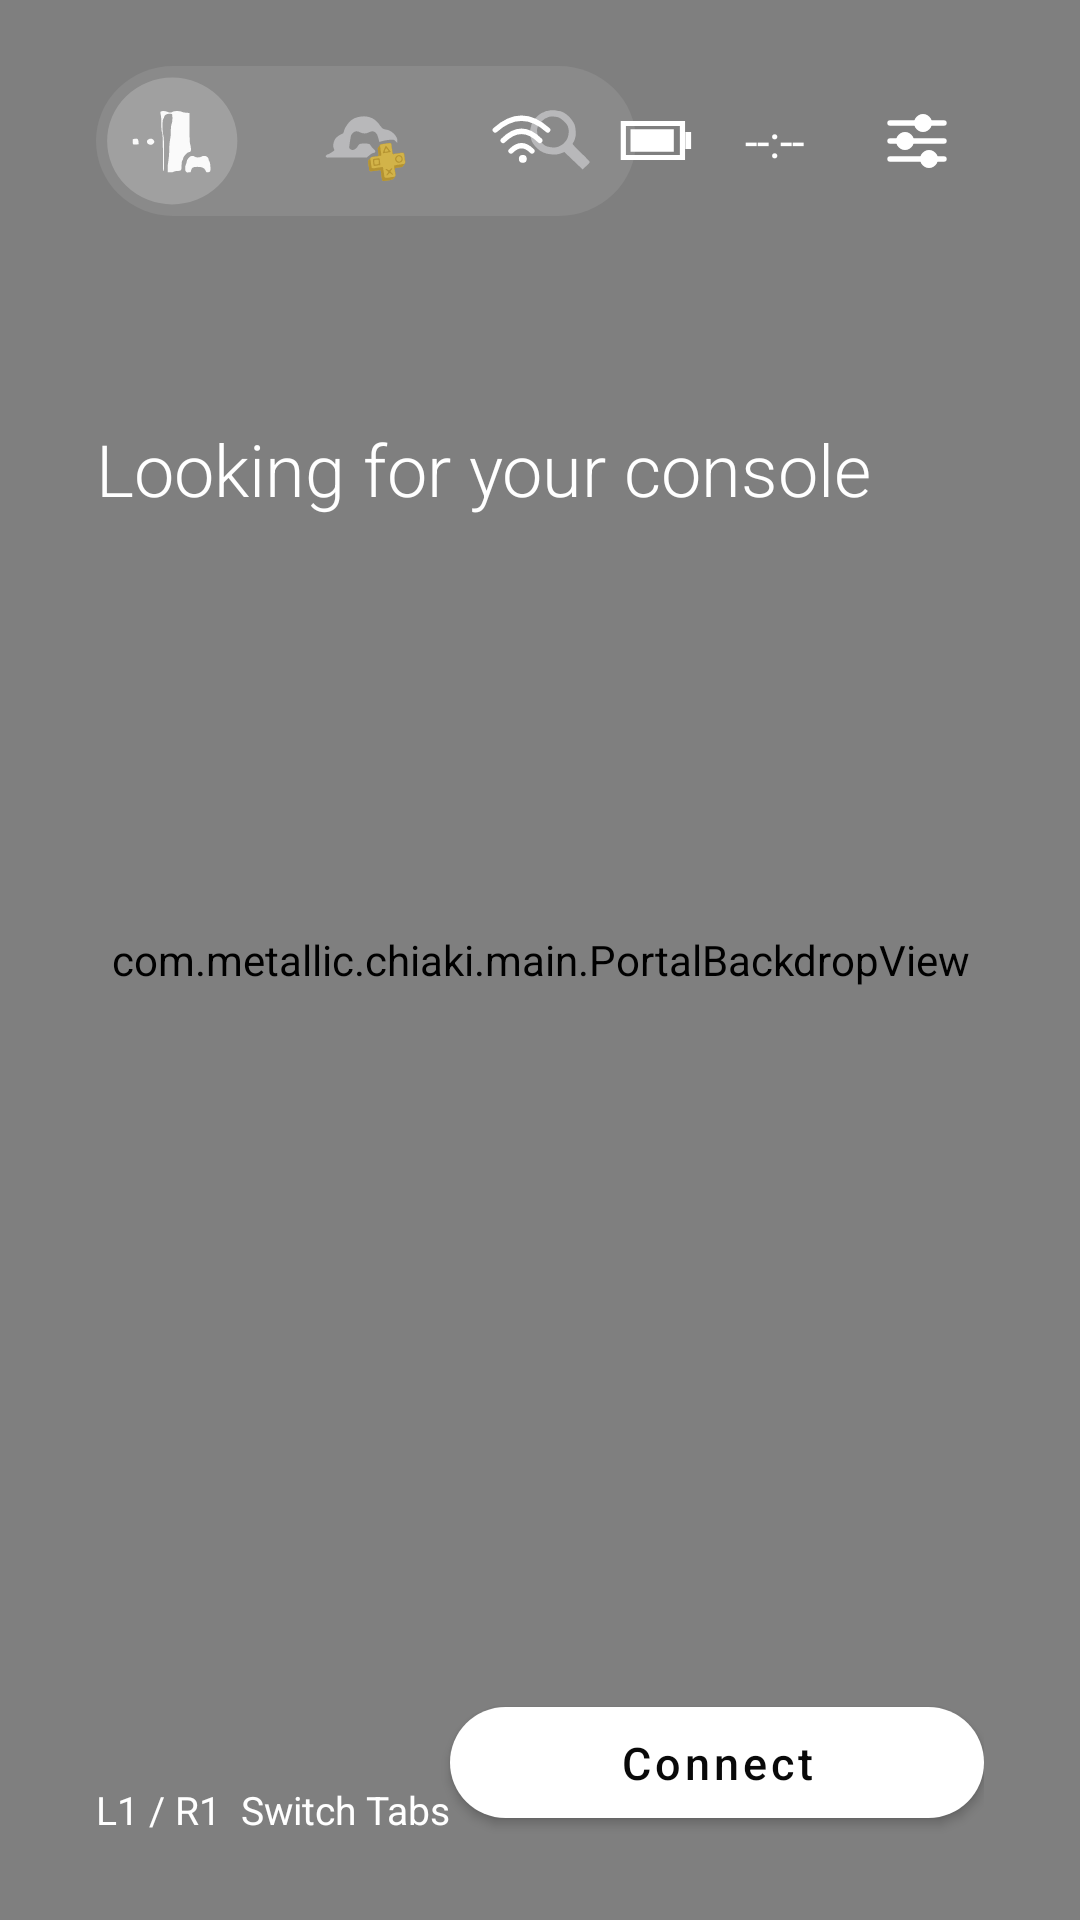

The Android layout XML behind this screen, and the referenced resources:
<!-- AndroidManifest.xml: application theme AppTheme -->
<!-- res/layout/activity_portal_home.xml -->
<?xml version="1.0" encoding="utf-8"?>
<FrameLayout xmlns:android="http://schemas.android.com/apk/res/android"
    xmlns:app="http://schemas.android.com/apk/res-auto"
    android:id="@+id/portalRoot"
    android:layout_width="match_parent"
    android:layout_height="match_parent"
    android:background="#07070c"
    android:focusableInTouchMode="true">

    <com.metallic.chiaki.main.PortalBackdropView
        android:id="@+id/portalBackdrop"
        android:layout_width="match_parent"
        android:layout_height="match_parent"
        android:importantForAccessibility="no"/>

    <androidx.constraintlayout.widget.ConstraintLayout
        android:id="@+id/portalLayout"
        android:layout_width="match_parent"
        android:layout_height="match_parent"
        android:paddingStart="32dp"
        android:paddingEnd="32dp"
        android:paddingTop="22dp"
        android:paddingBottom="28dp">

        <androidx.constraintlayout.widget.Guideline
            android:id="@+id/titleGuide"
            android:layout_width="wrap_content"
            android:layout_height="wrap_content"
            android:orientation="horizontal"
            app:layout_constraintGuide_percent="0.20"/>

        
        <FrameLayout
            android:id="@+id/portalTabSwitcher"
            android:layout_width="180dp"
            android:layout_height="50dp"
            android:contentDescription="Remote Play, Cloud Streaming, Search"
            app:layout_constraintStart_toStartOf="parent"
            app:layout_constraintTop_toTopOf="parent">
            <ImageView
                android:id="@+id/portalTabArtwork"
                android:layout_width="match_parent"
                android:layout_height="match_parent"
                android:scaleType="fitXY"
                android:src="@drawable/portal_nav_remote"
                android:importantForAccessibility="no"/>
            <LinearLayout
                android:layout_width="match_parent"
                android:layout_height="match_parent"
                android:orientation="horizontal">
                <View
                    android:id="@+id/remoteTab"
                    android:layout_width="0dp"
                    android:layout_height="match_parent"
                    android:layout_weight="1"
                    android:clickable="true"
                    android:focusable="true"
                    android:contentDescription="Remote Play"/>
                <View
                    android:id="@+id/cloudTab"
                    android:layout_width="0dp"
                    android:layout_height="match_parent"
                    android:layout_weight="1"
                    android:clickable="true"
                    android:focusable="true"
                    android:contentDescription="Cloud Streaming"/>
                <View
                    android:id="@+id/searchTab"
                    android:layout_width="0dp"
                    android:layout_height="match_parent"
                    android:layout_weight="1"
                    android:clickable="true"
                    android:focusable="true"
                    android:contentDescription="Search"/>
            </LinearLayout>
        </FrameLayout>

        <LinearLayout
            android:id="@+id/statusBar"
            android:layout_width="wrap_content"
            android:layout_height="50dp"
            android:gravity="center_vertical"
            android:orientation="horizontal"
            android:paddingEnd="1dp"
            app:layout_constraintEnd_toEndOf="parent"
            app:layout_constraintTop_toTopOf="parent">
            <ImageView
                android:id="@+id/wifiIndicator"
                android:layout_width="21dp"
                android:layout_height="21dp"
                android:src="@drawable/portal_status_wifi"
                android:contentDescription="Wi-Fi"/>
            <ImageView
                android:id="@+id/batteryIndicator"
                android:layout_width="25dp"
                android:layout_height="21dp"
                android:layout_marginStart="22dp"
                android:src="@drawable/portal_status_battery"
                android:contentDescription="Battery"/>
            <TextView
                android:id="@+id/timeText"
                android:layout_width="wrap_content"
                android:layout_height="wrap_content"
                android:layout_marginStart="17dp"
                android:text="--:--"
                android:textColor="#ffffff"
                android:fontFamily="sans-serif"
                android:textSize="15sp"/>
            <ImageButton
                android:id="@+id/quickMenuButton"
                android:layout_width="43dp"
                android:layout_height="43dp"
                android:layout_marginStart="16dp"
                android:background="?attr/selectableItemBackgroundBorderless"
                android:src="@drawable/portal_status_sliders"
                android:padding="10dp"
                android:focusable="true"
                android:contentDescription="Quick menu"/>
        </LinearLayout>

        <LinearLayout
            android:id="@+id/remoteContent"
            android:layout_width="0dp"
            android:layout_height="wrap_content"
            android:orientation="vertical"
            android:layout_marginTop="0dp"
            app:layout_constraintStart_toStartOf="parent"
            app:layout_constraintEnd_toEndOf="parent"
            app:layout_constraintTop_toTopOf="@id/titleGuide">
            <TextView
                android:id="@+id/portalConsoleTitle"
                android:layout_width="wrap_content"
                android:layout_height="wrap_content"
                android:text="Looking for your console"
                android:textSize="24sp"
                android:maxLines="2"
                android:ellipsize="end"
                android:fontFamily="sans-serif-light"
                android:textColor="#ffffff"
                android:clickable="true"
                android:focusable="true"
                android:contentDescription="Select console"/>
            <TextView
                android:id="@+id/portalConsoleMeta"
                android:layout_width="wrap_content"
                android:layout_height="wrap_content"
                android:layout_marginTop="10dp"
                android:textColor="#b9b5cf"
                android:textSize="12sp"
                android:visibility="gone"/>
        </LinearLayout>

        <LinearLayout
            android:id="@+id/cloudContent"
            android:layout_width="0dp"
            android:layout_height="wrap_content"
            android:orientation="vertical"
            android:layout_marginTop="0dp"
            android:visibility="gone"
            app:layout_constraintStart_toStartOf="parent"
            app:layout_constraintEnd_toEndOf="parent"
            app:layout_constraintTop_toTopOf="@id/titleGuide">
            <TextView
                android:id="@+id/cloudHeading"
                android:layout_width="match_parent"
                android:layout_height="wrap_content"
                android:text="Cloud Streaming with PlayStation Plus Premium"
                android:textColor="#ffffff"
                android:textSize="19sp"
                android:fontFamily="sans-serif-light"/>
            <TextView
                android:id="@+id/cloudMessage"
                android:layout_width="match_parent"
                android:layout_height="wrap_content"
                android:layout_marginTop="34dp"
                android:maxWidth="540dp"
                android:text="Cloud game streaming is not available in this Remote Play client."
                android:textColor="#c0bed0"
                android:textSize="15sp"/>
        </LinearLayout>

        <LinearLayout
            android:id="@+id/searchContent"
            android:layout_width="0dp"
            android:layout_height="0dp"
            android:layout_marginTop="16dp"
            android:orientation="vertical"
            android:visibility="gone"
            app:layout_constraintTop_toBottomOf="@id/portalTabSwitcher"
            app:layout_constraintBottom_toTopOf="@id/bottomHint"
            app:layout_constraintStart_toStartOf="parent"
            app:layout_constraintEnd_toEndOf="parent">
            <EditText
                android:id="@+id/portalSearch"
                android:layout_width="540dp"
                android:layout_height="56dp"
                android:layout_gravity="center_horizontal"
                android:background="@drawable/portal_search_field"
                android:drawableStart="@drawable/portal_status_search"
                android:drawablePadding="14dp"
                android:paddingStart="18dp"
                android:paddingEnd="18dp"
                android:hint="Search paired consoles"
                android:singleLine="true"
                android:imeOptions="actionSearch"
                android:inputType="text"
                android:textColor="#ffffff"
                android:textColorHint="#bdbbc6"
                android:textSize="16sp"/>
            <TextView
                android:id="@+id/searchHeading"
                android:layout_width="match_parent"
                android:layout_height="wrap_content"
                android:layout_marginTop="25dp"
                android:layout_marginBottom="8dp"
                android:text="Your Consoles"
                android:textSize="18sp"
                android:textColor="#ffffff"/>
            <HorizontalScrollView
                android:id="@+id/searchResultsScroll"
                android:layout_width="match_parent"
                android:layout_height="208dp"
                android:scrollbars="none">
                <LinearLayout
                    android:id="@+id/portalSearchResults"
                    android:layout_width="wrap_content"
                    android:layout_height="wrap_content"
                    android:orientation="horizontal"/>
            </HorizontalScrollView>
        </LinearLayout>

        <TextView
            android:id="@+id/bottomHint"
            android:layout_width="wrap_content"
            android:layout_height="wrap_content"
            android:text="L1 / R1  Switch Tabs"
            android:textColor="#ffffff"
            android:textSize="13sp"
            android:fontFamily="sans-serif"
            app:layout_constraintBottom_toBottomOf="parent"
            app:layout_constraintStart_toStartOf="parent"/>

        <com.google.android.material.button.MaterialButton
            android:id="@+id/portalConnect"
            android:layout_width="178dp"
            android:layout_height="49dp"
            app:backgroundTint="#ffffff"
            app:cornerRadius="99dp"
            android:text="Connect"
            android:textColor="#090909"
            android:textAllCaps="false"
            android:textSize="15sp"
            android:fontFamily="sans-serif-medium"
            android:focusable="true"
            app:layout_constraintBottom_toBottomOf="parent"
            app:layout_constraintEnd_toEndOf="parent"/>
    </androidx.constraintlayout.widget.ConstraintLayout>
</FrameLayout>
<!-- resources referenced by this layout -->
<resources>
  <!-- drawable portal_search_field (drawable) -->
  <shape xmlns:android="http://schemas.android.com/apk/res/android">
      <solid android:color="#552f2950"/>
      <stroke android:width="1dp" android:color="#b4a7d3"/>
      <corners android:radius="14dp"/>
  </shape>
  <!-- drawable portal_status_battery (drawable) -->
  <vector xmlns:android="http://schemas.android.com/apk/res/android"
      android:width="26dp" android:height="18dp" android:viewportWidth="26" android:viewportHeight="18">
      <path android:strokeColor="#ffffff" android:strokeWidth="1.8"
          android:fillColor="@android:color/transparent"
          android:pathData="M1.5,3 H22 V15 H1.5 Z"/>
      <path android:fillColor="#ffffff" android:pathData="M23,6 H25 V12 H23 Z M4,5 H19 V13 H4 Z"/>
  </vector>
  <!-- drawable portal_status_search (drawable) -->
  <vector xmlns:android="http://schemas.android.com/apk/res/android"
      android:width="24dp" android:height="24dp" android:viewportWidth="24" android:viewportHeight="24">
      <path android:strokeColor="#c9c4d8" android:strokeWidth="2" android:strokeLineCap="round"
          android:fillColor="@android:color/transparent"
          android:pathData="M10.8,3 A7.5,7.5 0,1 1,10.8,18 A7.5,7.5 0,1 1,10.8,3 M16.5,16.5 L22,22"/>
  </vector>
  <!-- drawable portal_status_sliders (drawable) -->
  <vector xmlns:android="http://schemas.android.com/apk/res/android"
      android:width="24dp" android:height="24dp" android:viewportWidth="24" android:viewportHeight="24">
      <path android:strokeColor="#ffffff" android:strokeWidth="1.8"
          android:strokeLineCap="round" android:fillColor="@android:color/transparent"
          android:pathData="M3,6 H21 M3,12 H21 M3,18 H21"/>
      <path android:fillColor="#ffffff"
          android:pathData="M14,3 a3,3 0,1 0,0.01 0 M8,9 a3,3 0,1 0,0.01 0 M16,15 a3,3 0,1 0,0.01 0"/>
  </vector>
  <!-- drawable portal_status_wifi (drawable) -->
  <vector xmlns:android="http://schemas.android.com/apk/res/android"
      android:width="24dp" android:height="24dp" android:viewportWidth="24" android:viewportHeight="24">
      <path android:strokeColor="#ffffff" android:strokeWidth="2" android:strokeLineCap="round"
          android:fillColor="@android:color/transparent"
          android:pathData="M2,8 Q12,-1 22,8 M5,12 Q12,5 19,12 M8,16 Q12,12 16,16"/>
      <path android:fillColor="#ffffff" android:pathData="M11,19 a1.5,1.5 0,1 0,3 0 a1.5,1.5 0,1 0,-3 0"/>
  </vector>
  <color name="primary">#28252F</color>
  <color name="primary_dark">#18171D</color>
  <color name="accent">#F3EFFA</color>
  <color name="portal_card">#35313D</color>
  <color name="portal_white">#F7F5FF</color>
  <style name="AppTheme.AlertDialog.NonMaterial" parent="Theme.AppCompat.Dialog.Alert">
          <item name="android:textColorPrimary">@android:color/primary_text_dark</item>
          <item name="materialButtonStyle">@style/AppTheme.AlertDialog.Button</item>
          <item name="colorControlActivated">@color/accent</item>
      </style>
  <style name="AppTheme.AlertDialog.Button" parent="Widget.MaterialComponents.Button.TextButton.Dialog">
          <item name="android:textColor">@color/accent</item>
      </style>
</resources>
